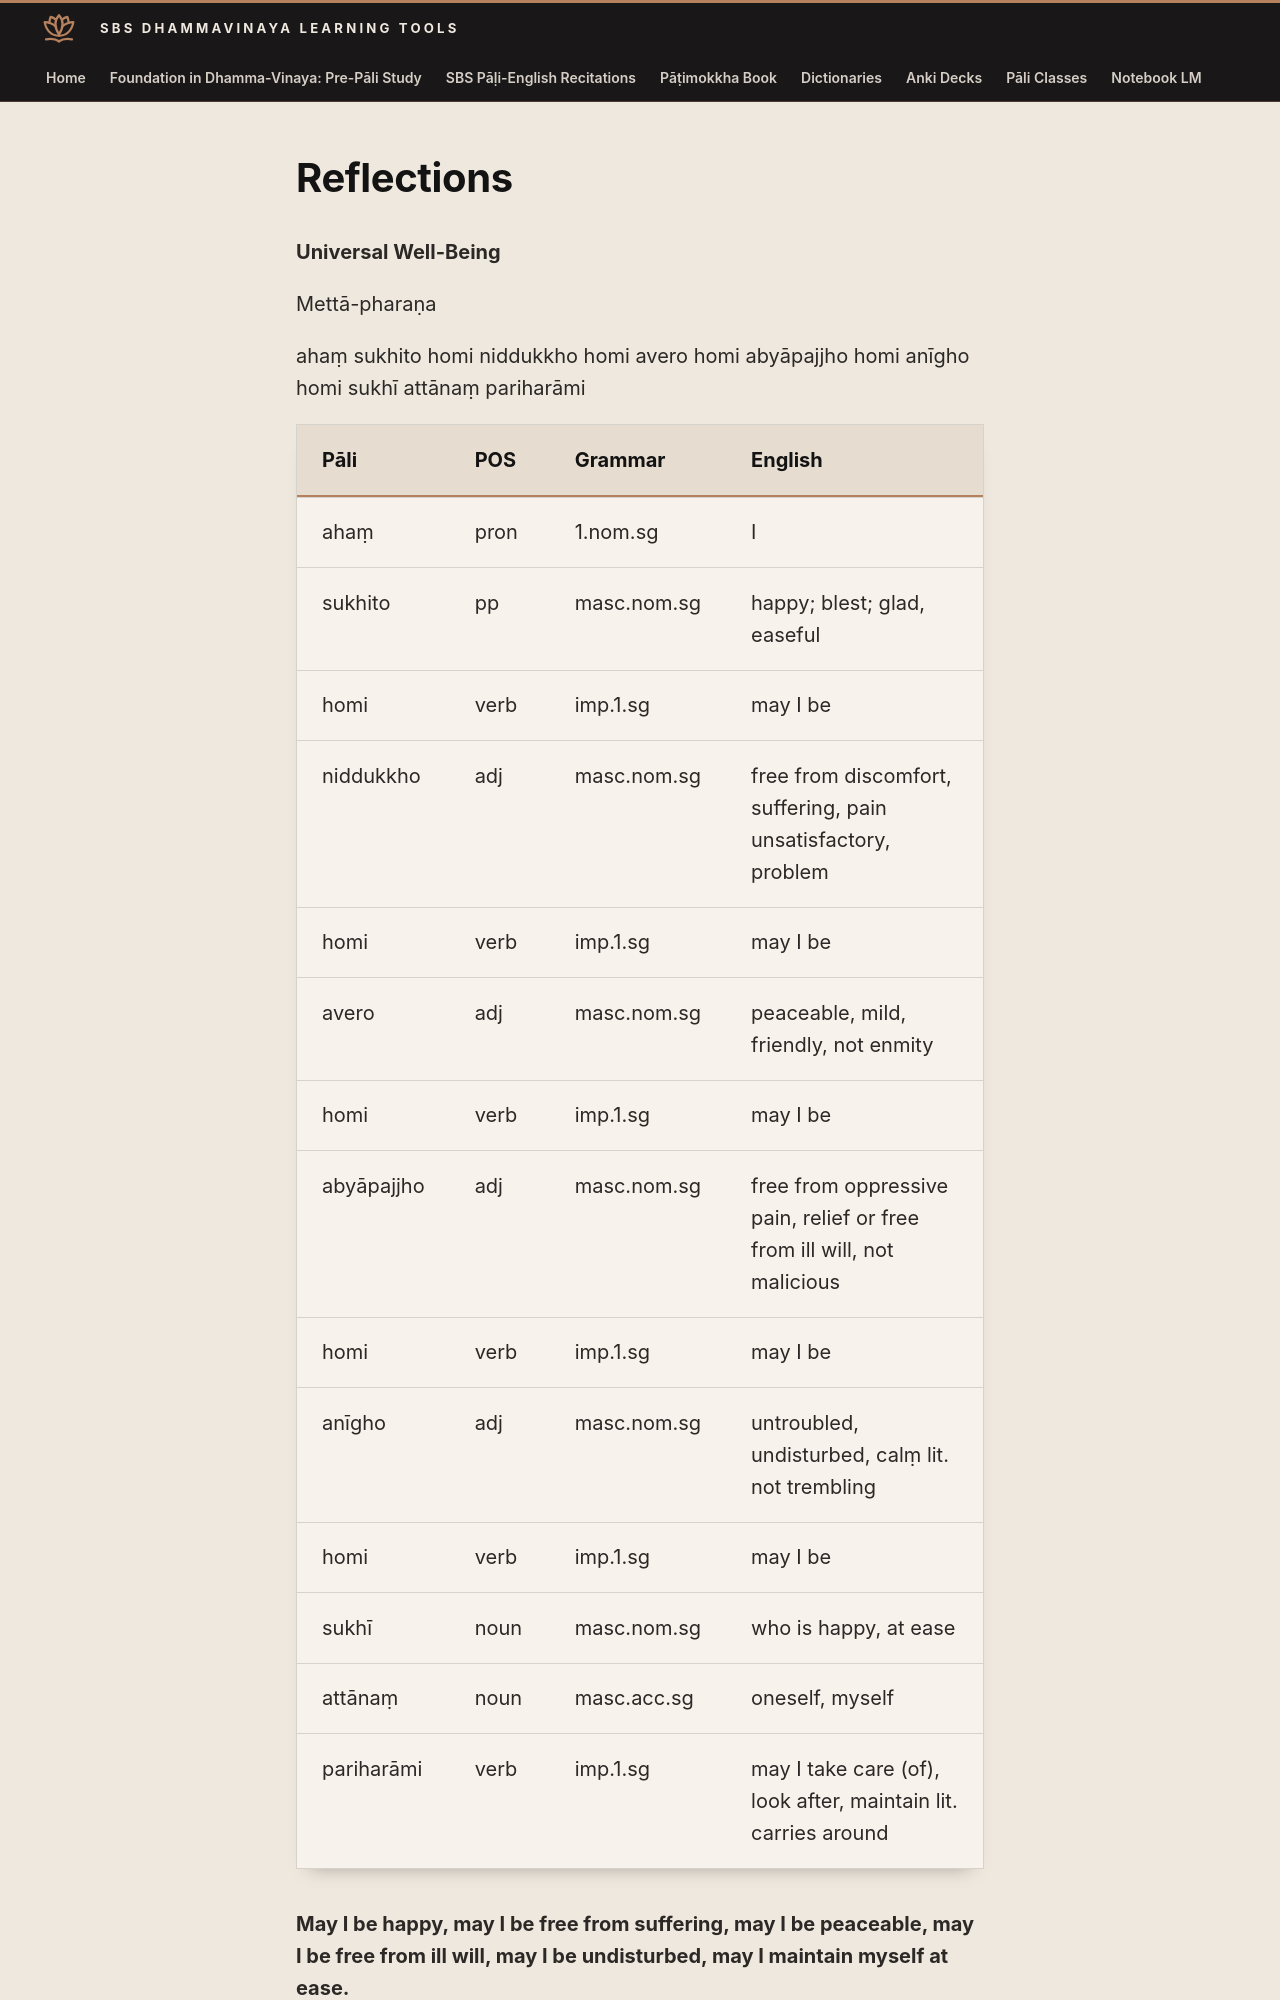

repository: sasanarakkha/study-tools · page: 6-pali-class/sbs-per-analysis/per-33-universal-well-being/index.html · generator: mkdocs

# Reflections

**Universal Well-Being**

Mettā-pharaṇa

ahaṃ sukhito homi niddukkho homi avero homi abyāpajjho homi anīgho homi sukhī attānaṃ pariharāmi

| Pāli | POS | Grammar | English |
| --- | --- | --- | --- |
| ahaṃ | pron | 1.nom.sg | I |
| sukhito | pp | masc.nom.sg | happy; blest; glad, easeful |
| homi | verb | imp.1.sg | may I be |
| niddukkho | adj | masc.nom.sg | free from discomfort, suffering, pain unsatisfactory, problem |
| homi | verb | imp.1.sg | may I be |
| avero | adj | masc.nom.sg | peaceable, mild, friendly, not enmity |
| homi | verb | imp.1.sg | may I be |
| abyāpajjho | adj | masc.nom.sg | free from oppressive pain, relief or free from ill will, not malicious |
| homi | verb | imp.1.sg | may I be |
| anīgho | adj | masc.nom.sg | untroubled, undisturbed, calṃ lit. not trembling |
| homi | verb | imp.1.sg | may I be |
| sukhī | noun | masc.nom.sg | who is happy, at ease |
| attānaṃ | noun | masc.acc.sg | oneself, myself |
| pariharāmi | verb | imp.1.sg | may I take care (of), look after, maintain lit. carries around |

**May I be happy, may I be free from suffering, may I be peaceable, may I be free from ill will, may I be undisturbed, may I maintain myself at ease.**

sabbe sattā sukhitā hontu sabbe sattā averā hontu sabbe sattā abyāpajjhā hontu sabbe sattā anīghā hontu sabbe sattā sukhī attānaṃ pariharantu
